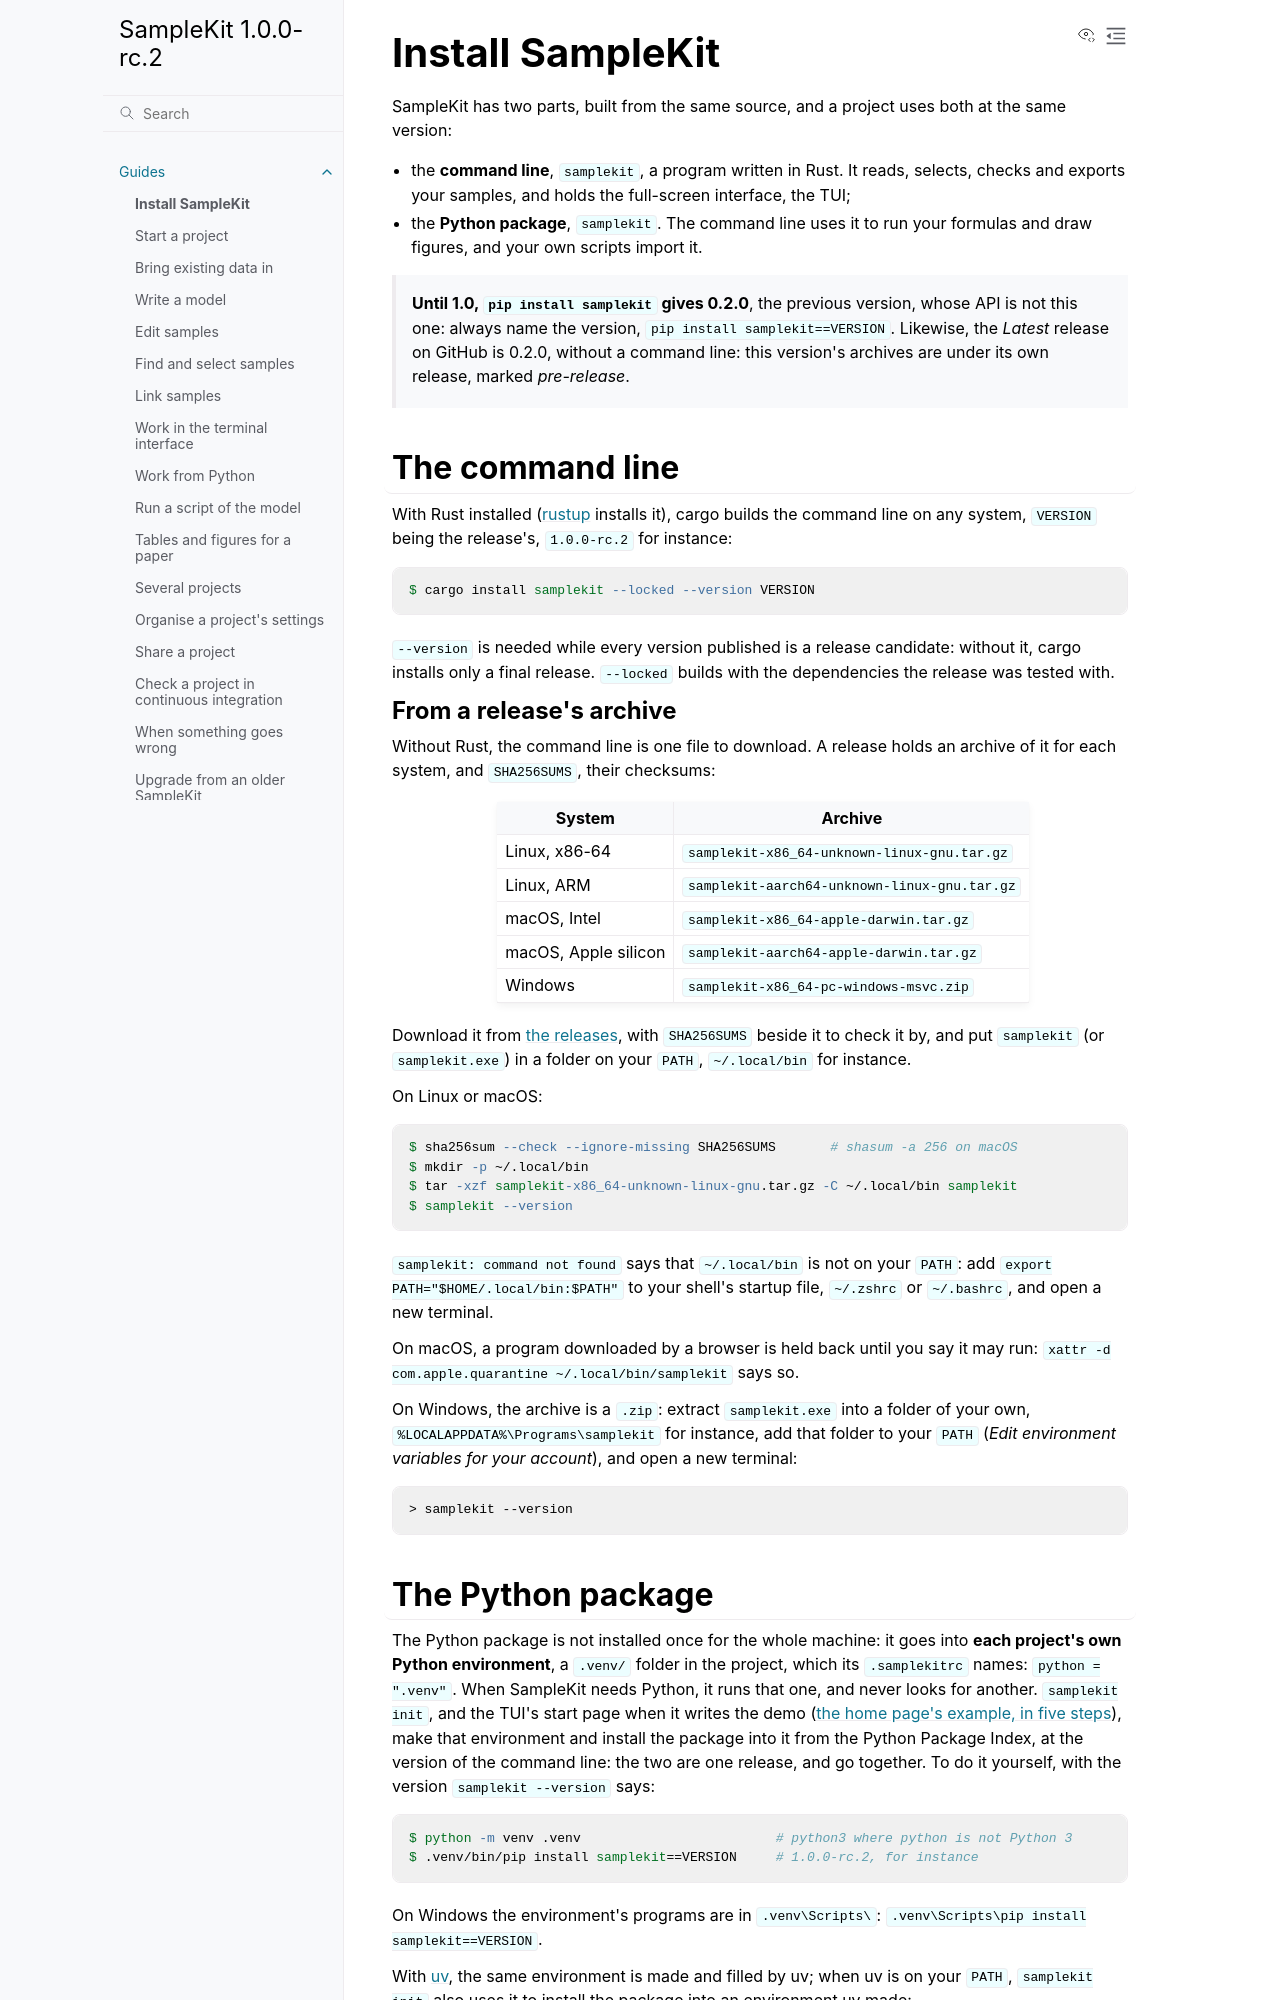

repository: zelyph/SampleKit · page: 1.0.0-rc.2/guides/install.html · generator: sphinx

# Install SampleKit

SampleKit has two parts, built from the same source, and a project uses both
at the same version:

- the **command line**, `samplekit`, a program written in Rust. It reads,
  selects, checks and exports your samples, and holds the full-screen
  interface, the TUI;
- the **Python package**, `samplekit`. The command line uses it to run your
  formulas and draw figures, and your own scripts import it.

> **Until 1.0, `pip install samplekit` gives 0.2.0**, the previous version,
> whose API is not this one: always name the version,
> `pip install samplekit==VERSION`. Likewise, the *Latest* release on GitHub
> is 0.2.0, without a command line: this version's archives are under its own
> release, marked *pre-release*.

## The command line

With Rust installed ([rustup](https://rustup.rs) installs it), cargo builds
the command line on any system, `VERSION` being the release's, `1.0.0-rc.3`
for instance:

```console
$ cargo install samplekit --locked --version VERSION
```

`--version` is needed while every version published is a release candidate:
without it, cargo installs only a final release. `--locked` builds with the
dependencies the release was tested with.

### From a release's archive

Without Rust, the command line is one file to download. A release holds an
archive of it for each system, and `SHA256SUMS`, their checksums:

| System | Archive |
| --- | --- |
| Linux, x86-64 | `samplekit-x86_64-unknown-linux-gnu.tar.gz` |
| Linux, ARM | `samplekit-aarch64-unknown-linux-gnu.tar.gz` |
| macOS, Intel | `samplekit-x86_64-apple-darwin.tar.gz` |
| macOS, Apple silicon | `samplekit-aarch64-apple-darwin.tar.gz` |
| Windows | `samplekit-x86_64-pc-windows-msvc.zip` |

Download it from [the releases](https://github.com/zelyph/SampleKit/releases),
with `SHA256SUMS` beside it to check it by, and put `samplekit` (or
`samplekit.exe`) in a folder on your `PATH`, `~/.local/bin` for instance.

On Linux or macOS:

```console
$ sha256sum --check --ignore-missing SHA256SUMS       # shasum -a 256 on macOS
$ mkdir -p ~/.local/bin
$ tar -xzf samplekit-x86_64-unknown-linux-gnu.tar.gz -C ~/.local/bin samplekit
$ samplekit --version
```

`samplekit: command not found` says that `~/.local/bin` is not on your
`PATH`: add `export PATH="$HOME/.local/bin:$PATH"` to your shell's startup
file, `~/.zshrc` or `~/.bashrc`, and open a new terminal.

On macOS, a program downloaded by a browser is held back until you say it
may run: `xattr -d com.apple.quarantine ~/.local/bin/samplekit` says so.

On Windows, the archive is a `.zip`: extract `samplekit.exe` into a folder of
your own, `%LOCALAPPDATA%\Programs\samplekit` for instance, add that folder
to your `PATH` (*Edit environment variables for your account*), and open a new
terminal:

```console
> samplekit --version
```
